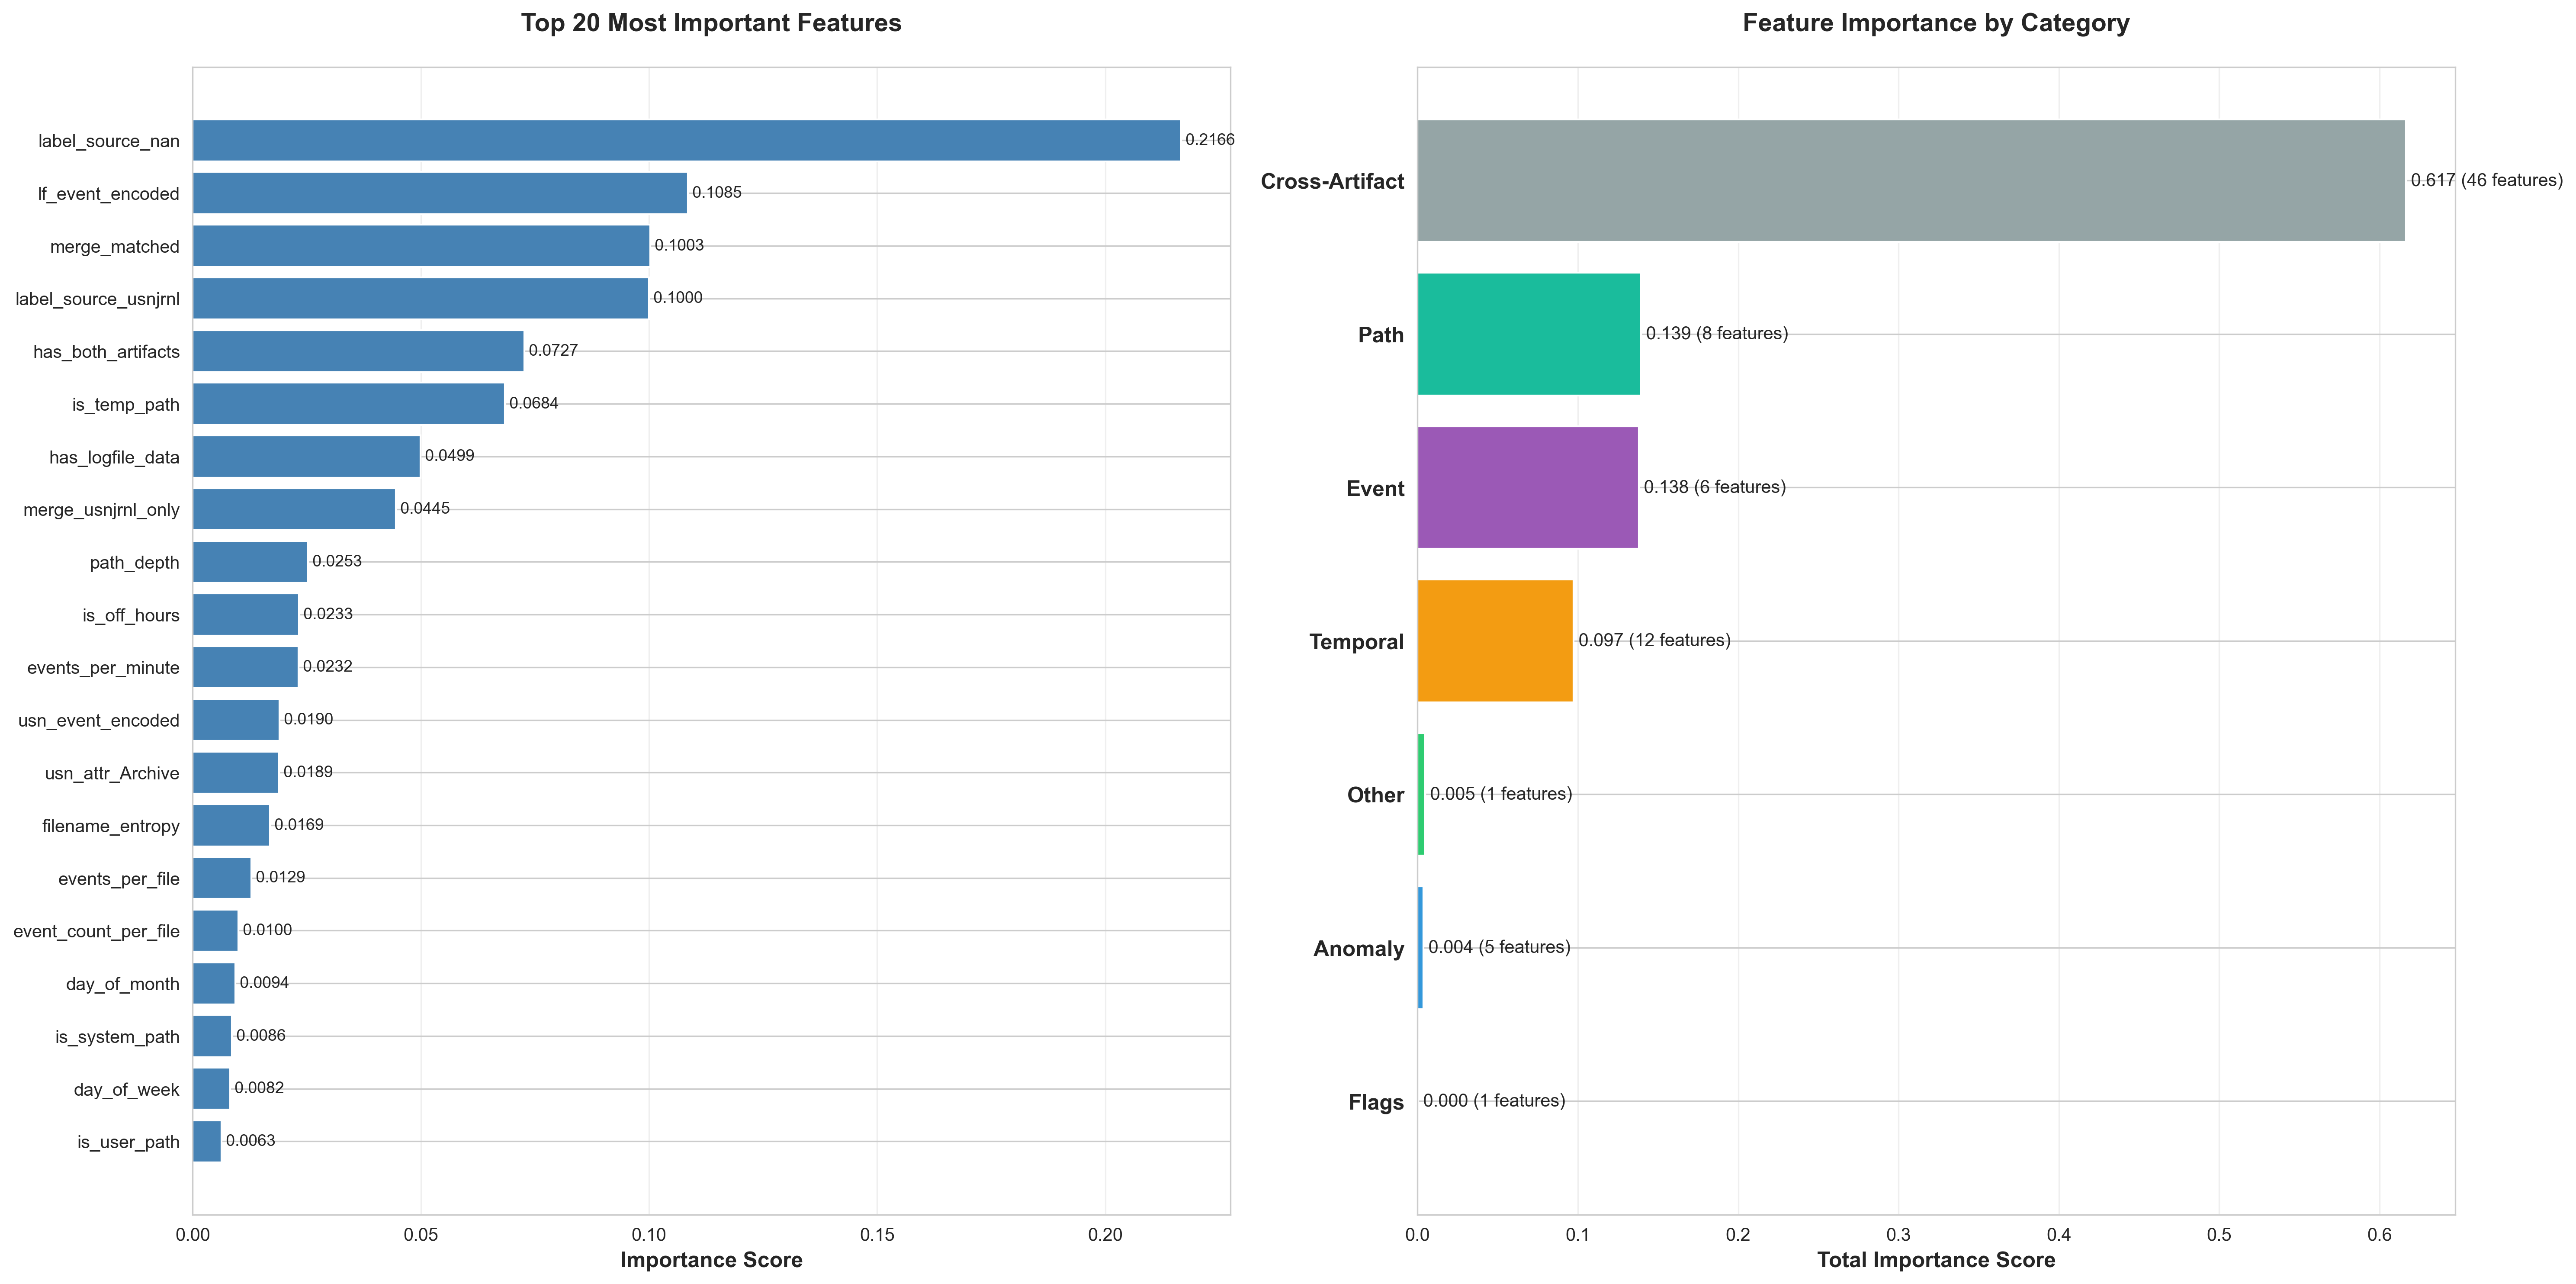

Values plotted in this chart, from the file beside it:
feature, importance, category
label_source_nan, 0.2166, Cross-Artifact
lf_event_encoded, 0.1085, Event
merge_matched, 0.1003, Cross-Artifact
label_source_usnjrnl, 0.1, Cross-Artifact
has_both_artifacts, 0.07271, Cross-Artifact
is_temp_path, 0.06844, Path
has_logfile_data, 0.04991, Cross-Artifact
merge_usnjrnl_only, 0.04452, Cross-Artifact
path_depth, 0.02527, Path
is_off_hours, 0.02325, Temporal
events_per_minute, 0.02316, Temporal
usn_event_encoded, 0.01905, Event
usn_attr_Archive, 0.01889, Cross-Artifact
filename_entropy, 0.01692, Path
events_per_file, 0.0129, Temporal
event_count_per_file, 0.009977, Event
day_of_month, 0.009362, Temporal
is_system_path, 0.008591, Path
day_of_week, 0.008164, Temporal
is_user_path, 0.006271, Path
filename_length, 0.00618, Path
month, 0.006062, Temporal
year, 0.005538, Temporal
time_delta_seconds, 0.004806, Temporal
label_source_logfile, 0.004707, Cross-Artifact
missing_eventtime_flag, 0.004662, Other
merge_logfile_only, 0.004385, Cross-Artifact
is_executable, 0.0043, Path
hour_of_day, 0.003599, Temporal
path_entropy, 0.003431, Path
has_future_timestamp, 0.003047, Anomaly
usn_attr_nan, 0.002031, Cross-Artifact
has_usnjrnl_data, 0.001911, Cross-Artifact
mac_all_identical, 0.0004639, Anomaly
is_high_activity, 0.0004342, Flags
is_consecutive_same_event, 0.0002941, Event
is_weekend, 0.0002548, Temporal
modified_year_delta, 0.0002123, Temporal
usn_attr_Directory, 0.0001886, Cross-Artifact
creation_after_modification, 0.0001348, Anomaly
label_source_both, 0.0001105, Cross-Artifact
usn_attr_Archive / Not_Content_Indexed, 0.0001101, Cross-Artifact
is_rare_lf_event, 7.428420974826106e-05, Event
is_rare_usn_event, 5.9780662151748186e-05, Event
usn_attr_Archive / Temporary, 5.826633335443262e-05, Cross-Artifact
usn_attr_Archive / Hidden, 3.531593468656531e-05, Cross-Artifact
usn_attr_Archive / Compressed, 1.9535323807002833e-05, Cross-Artifact
usn_attr_Archive / Hidden / System, 1.521549483481338e-06, Cross-Artifact
creation_year_delta, 1.448279695757529e-06, Temporal
usn_attr_Normal, 1.1290403801468413e-06, Cross-Artifact
usn_attr_Not_Content_Indexed, 1.5601322131794466e-07, Cross-Artifact
usn_attr_Archive / Repasre_Point / Spars…, 1.5236368542120614e-08, Cross-Artifact
usn_attr_Archive / System, 8.756143545733802e-10, Cross-Artifact
usn_attr_Directory / Not_Content_Indexed, 5.669903091481437e-15, Cross-Artifact
usn_attr_Archive / Not_Content_Indexed /…, 2.155168543050864e-15, Cross-Artifact
usn_attr_Archive / Not_Content_Indexed /…, 9.092023818657927e-16, Cross-Artifact
usn_attr_Archive / Hidden / Not_Content_…, 6.362047111595285e-16, Cross-Artifact
usn_attr_Archive / Hidden / Not_Content_…, 3.141690549457655e-16, Cross-Artifact
usn_attr_Archive / Sparse, 2.2226364315367585e-16, Cross-Artifact
usn_attr_Archive / Directory / Hidden, 0.0, Cross-Artifact
... 19 more rows
